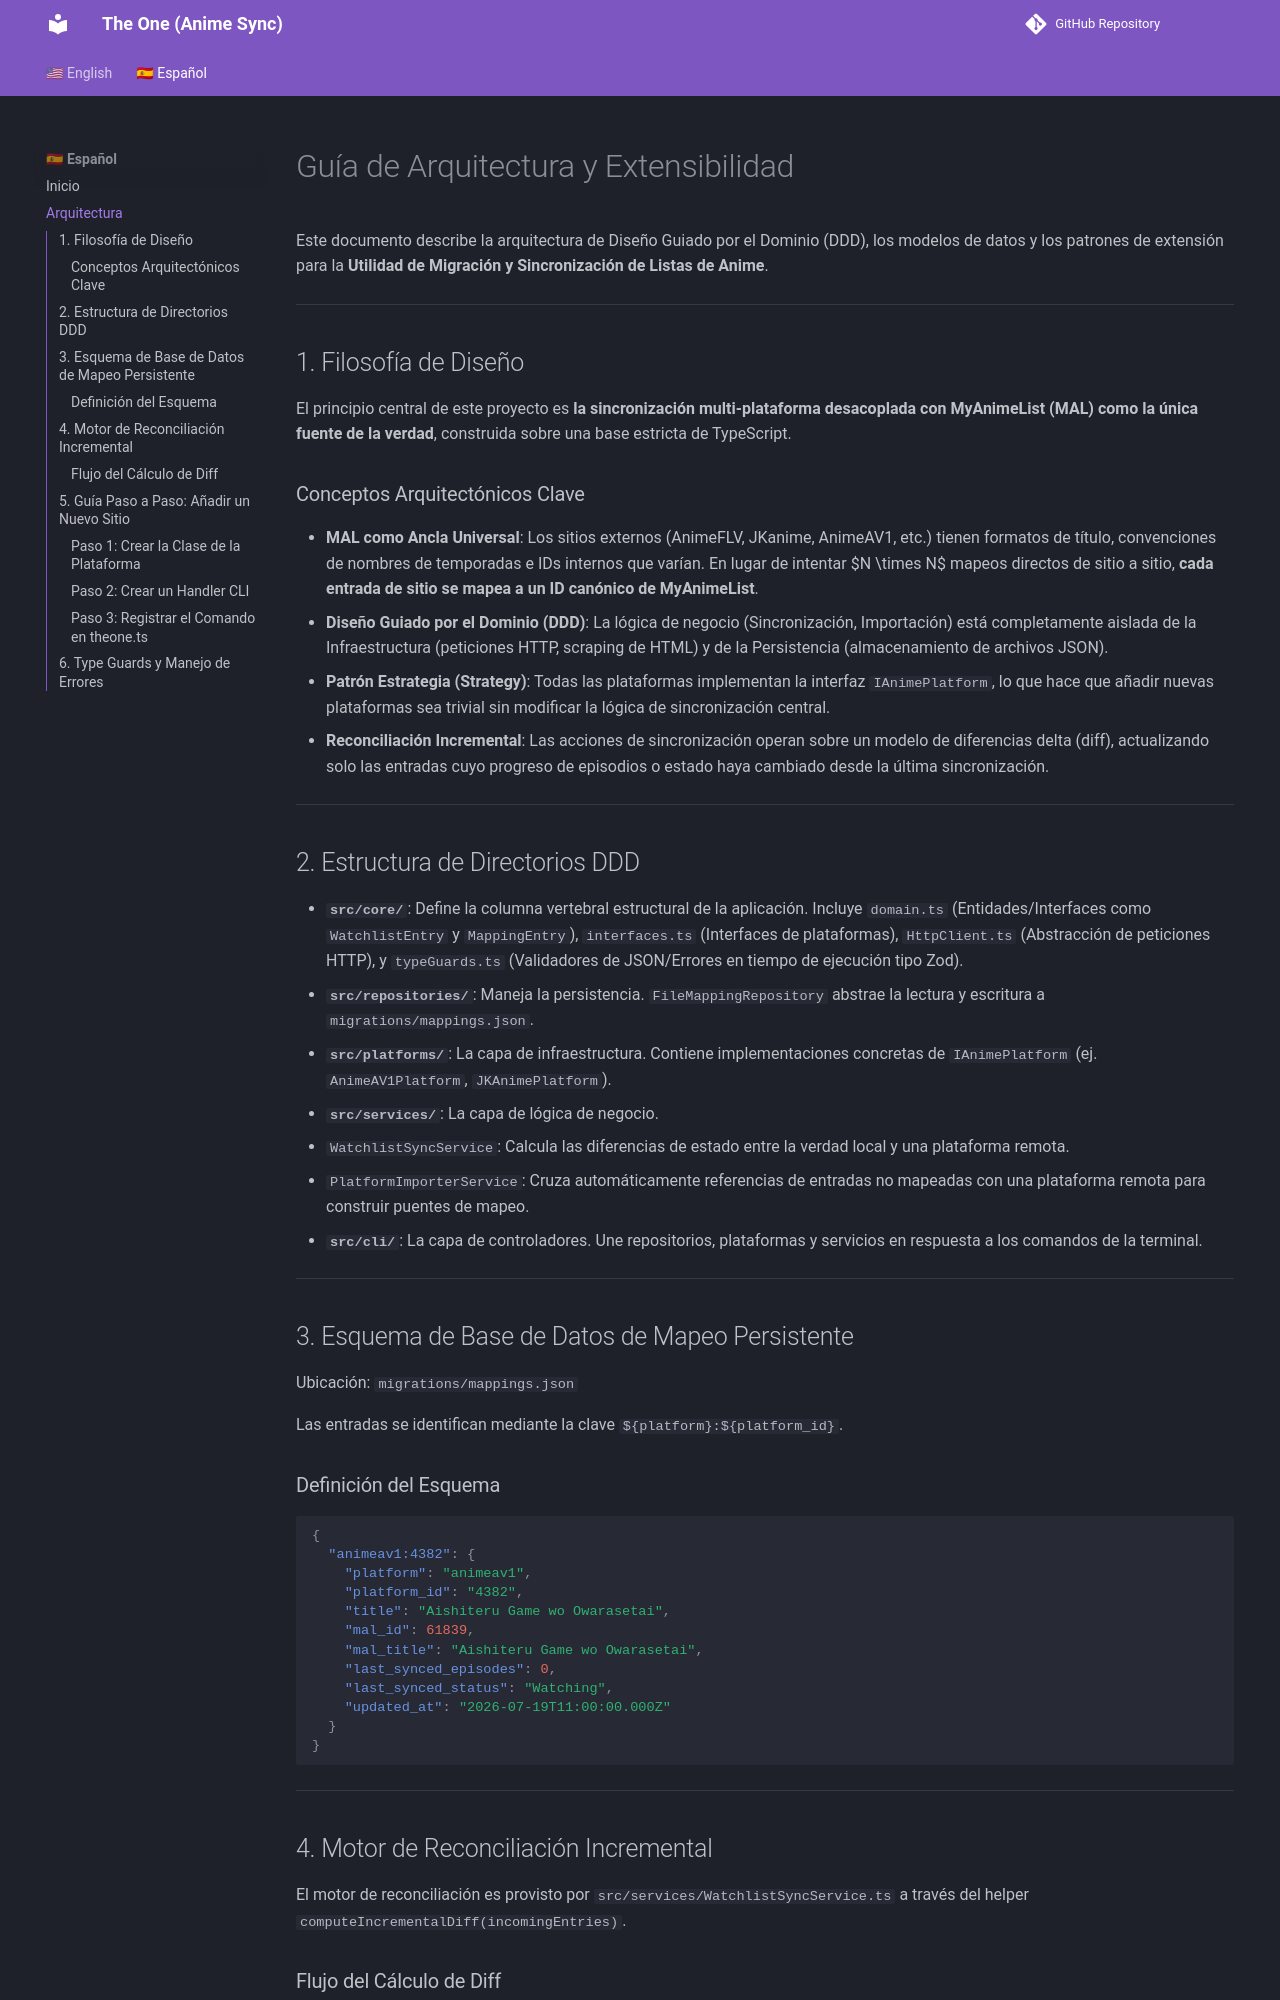

repository: luismojena/theone · page: ARCHITECTURE.es/index.html · generator: mkdocs

# Guía de Arquitectura y Extensibilidad

Este documento describe la arquitectura de Diseño Guiado por el Dominio (DDD), los modelos de datos y los patrones de extensión para la **Utilidad de Migración y Sincronización de Listas de Anime**.

---

## 1. Filosofía de Diseño

El principio central de este proyecto es **la sincronización multi-plataforma desacoplada con MyAnimeList (MAL) como la única fuente de la verdad**, construida sobre una base estricta de TypeScript.

### Conceptos Arquitectónicos Clave

- **MAL como Ancla Universal**: Los sitios externos (AnimeFLV, JKanime, AnimeAV1, etc.) tienen formatos de título, convenciones de nombres de temporadas e IDs internos que varían. En lugar de intentar $N \times N$ mapeos directos de sitio a sitio, **cada entrada de sitio se mapea a un ID canónico de MyAnimeList**.
- **Diseño Guiado por el Dominio (DDD)**: La lógica de negocio (Sincronización, Importación) está completamente aislada de la Infraestructura (peticiones HTTP, scraping de HTML) y de la Persistencia (almacenamiento de archivos JSON).
- **Patrón Estrategia (Strategy)**: Todas las plataformas implementan la interfaz `IAnimePlatform`, lo que hace que añadir nuevas plataformas sea trivial sin modificar la lógica de sincronización central.
- **Reconciliación Incremental**: Las acciones de sincronización operan sobre un modelo de diferencias delta (diff), actualizando solo las entradas cuyo progreso de episodios o estado haya cambiado desde la última sincronización.

---

## 2. Estructura de Directorios DDD

- **`src/core/`**: Define la columna vertebral estructural de la aplicación. Incluye `domain.ts` (Entidades/Interfaces como `WatchlistEntry` y `MappingEntry`), `interfaces.ts` (Interfaces de plataformas), `HttpClient.ts` (Abstracción de peticiones HTTP), y `typeGuards.ts` (Validadores de JSON/Errores en tiempo de ejecución tipo Zod).
- **`src/repositories/`**: Maneja la persistencia. `FileMappingRepository` abstrae la lectura y escritura a `migrations/mappings.json`.
- **`src/platforms/`**: La capa de infraestructura. Contiene implementaciones concretas de `IAnimePlatform` (ej. `AnimeAV1Platform`, `JKAnimePlatform`).
- **`src/services/`**: La capa de lógica de negocio.
  - `WatchlistSyncService`: Calcula las diferencias de estado entre la verdad local y una plataforma remota.
  - `PlatformImporterService`: Cruza automáticamente referencias de entradas no mapeadas con una plataforma remota para construir puentes de mapeo.
- **`src/cli/`**: La capa de controladores. Une repositorios, plataformas y servicios en respuesta a los comandos de la terminal.

---

## 3. Esquema de Base de Datos de Mapeo Persistente

Ubicación: `migrations/mappings.json`

Las entradas se identifican mediante la clave `${platform}:${platform_id}`.
